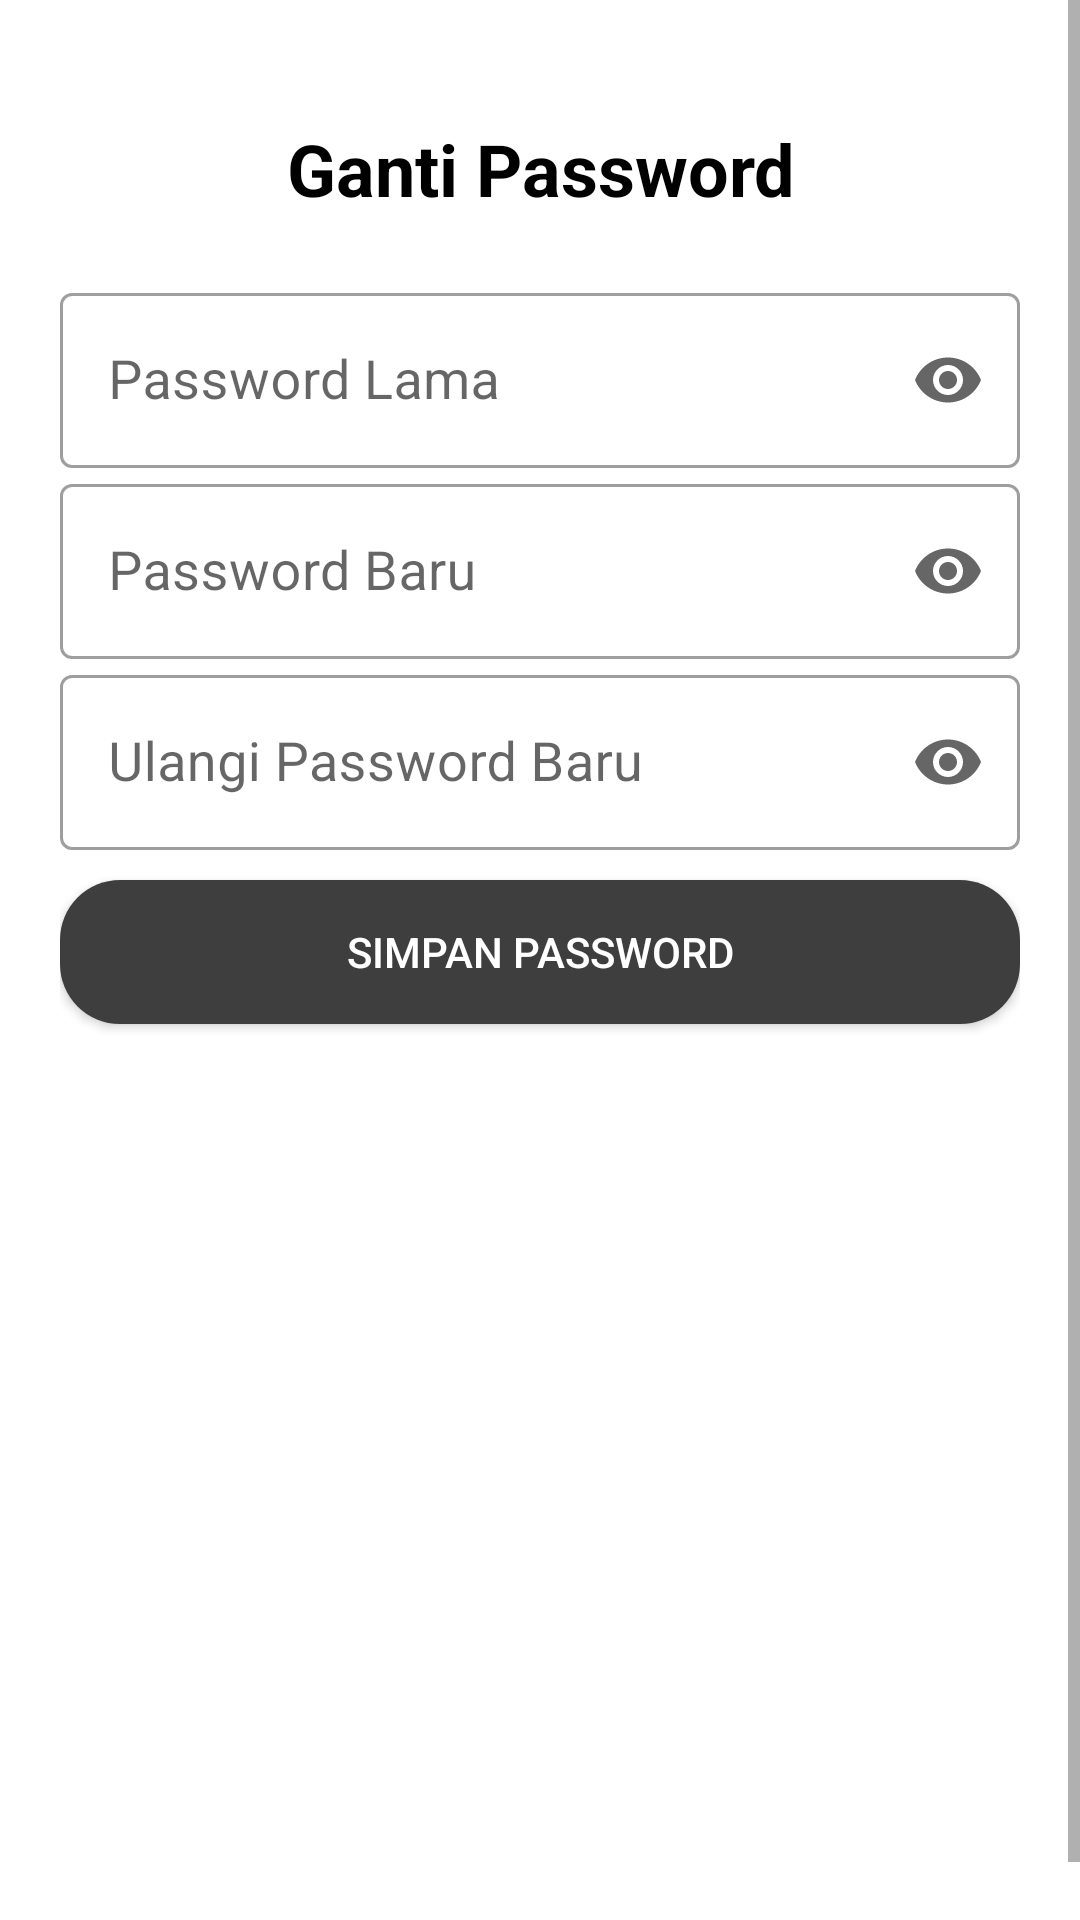

Reconstruct the res/layout file that produces this screen, plus the resources it refers to.
<!-- AndroidManifest.xml: application theme AppTheme -->
<!-- res/layout/ganti_password_fragment.xml -->
<?xml version="1.0" encoding="utf-8"?>
<ScrollView xmlns:android="http://schemas.android.com/apk/res/android"
    xmlns:app="http://schemas.android.com/apk/res-auto"
    xmlns:tools="http://schemas.android.com/tools"
    android:layout_width="match_parent"
    android:layout_height="match_parent"
    android:fillViewport="true"
    android:scrollbars="vertical"
    android:background="@drawable/bgutama"
    tools:context=".ui.gantipassword.GantiPasswordFragment">

    <LinearLayout
        android:layout_width="match_parent"
        android:layout_height="match_parent"
        android:orientation="vertical"
        android:gravity="center"
        android:padding="20dp"
        android:layout_marginTop="20dp">
        <TextView
            android:id="@+id/tv_ganti_password"
            android:layout_width="wrap_content"
            android:layout_height="wrap_content"
            android:text="@string/menu_ganti_password"
            android:textColor="@android:color/black"
            android:textAlignment="center"
            android:textStyle="bold"
            android:textSize="24sp"
            app:layout_constraintBottom_toBottomOf="parent"
            app:layout_constraintEnd_toEndOf="parent"
            app:layout_constraintStart_toStartOf="parent"
            app:layout_constraintTop_toTopOf="parent" />

        <LinearLayout
            android:layout_width="match_parent"
            android:layout_height="match_parent"
            android:orientation="vertical"
            android:layout_marginTop="20dp">

            <com.google.android.material.textfield.TextInputLayout
                android:id="@+id/outlinedTextField1"
                android:layout_width="match_parent"
                android:layout_height="wrap_content"
                android:hint="Password Lama"
                app:endIconMode="password_toggle"
                app:startIconDrawable="@drawable/ic_baseline_vpn_key_24"
                style="@style/Widget.MaterialComponents.TextInputLayout.OutlinedBox">

                <com.google.android.material.textfield.TextInputEditText
                    android:id="@+id/etpasswordlamaGantipassword"
                    android:layout_width="match_parent"
                    android:layout_height="wrap_content"
                    android:inputType="textPassword"
                    android:textColor="@android:color/black"
                    android:textSize="18dp" />

            </com.google.android.material.textfield.TextInputLayout>

            <com.google.android.material.textfield.TextInputLayout
                android:id="@+id/outlinedTextField2"
                android:layout_width="match_parent"
                android:layout_height="wrap_content"
                android:hint="Password Baru"
                app:endIconMode="password_toggle"
                app:startIconDrawable="@drawable/ic_baseline_vpn_key_24"
                style="@style/Widget.MaterialComponents.TextInputLayout.OutlinedBox">

                <com.google.android.material.textfield.TextInputEditText
                    android:id="@+id/etpasswordbaru1Gantipassword"
                    android:layout_width="match_parent"
                    android:layout_height="wrap_content"
                    android:inputType="textPassword"
                    android:textColor="@android:color/black"
                    android:textSize="18dp" />

            </com.google.android.material.textfield.TextInputLayout>

            <com.google.android.material.textfield.TextInputLayout
                android:id="@+id/outlinedTextField3"
                android:layout_width="match_parent"
                android:layout_height="wrap_content"
                android:hint="Ulangi Password Baru"
                app:endIconMode="password_toggle"
                app:startIconDrawable="@drawable/ic_baseline_vpn_key_24"
                style="@style/Widget.MaterialComponents.TextInputLayout.OutlinedBox">

                <com.google.android.material.textfield.TextInputEditText
                    android:id="@+id/etpasswordbaru2Gantipassword"
                    android:layout_width="match_parent"
                    android:layout_height="wrap_content"
                    android:inputType="textPassword"
                    android:textColor="@android:color/black"
                    android:textSize="18dp" />

            </com.google.android.material.textfield.TextInputLayout>

            <Button
                android:id="@+id/btnsimpanpasswordGantipassword"
                android:text="Simpan Password"
                android:textColor="@android:color/white"
                android:layout_width="match_parent"
                android:layout_height="wrap_content"
                android:background="@drawable/shapebtndaftar"
                android:layout_marginTop="10dp"
                android:layout_marginBottom="10dp">
            </Button>
        </LinearLayout>
    </LinearLayout>

</ScrollView>
<!-- resources referenced by this layout -->
<resources>
  <!-- drawable shapebtndaftar (drawable) -->
  <shape xmlns:android="http://schemas.android.com/apk/res/android">
      <solid android:color="@color/colorPrimaryDark"/>
      <corners android:radius="20dp"/>
      <padding android:left="0dp" android:top="0dp" android:right="0dp" android:bottom="0dp"/>
  </shape>
  <string name="menu_ganti_password">Ganti Password</string>
  <style name="AppTheme" parent="Theme.MaterialComponents.Light.NoActionBar">
          
          <item name="colorPrimary">#666666</item>
          <item name="colorPrimaryDark">#3E3E3E</item>
          <item name="colorAccent">#213E3E</item>
      </style>
  <color name="colorPrimaryDark">#3E3E3E</color>
</resources>
